Run: headless pygame with SDL's dummy video driver; simulated clock (each Clock.tick advances the game by its frame time, no real sleeping); random seed 0; keys injected as events and as key.get_pressed() state; no mouse input.
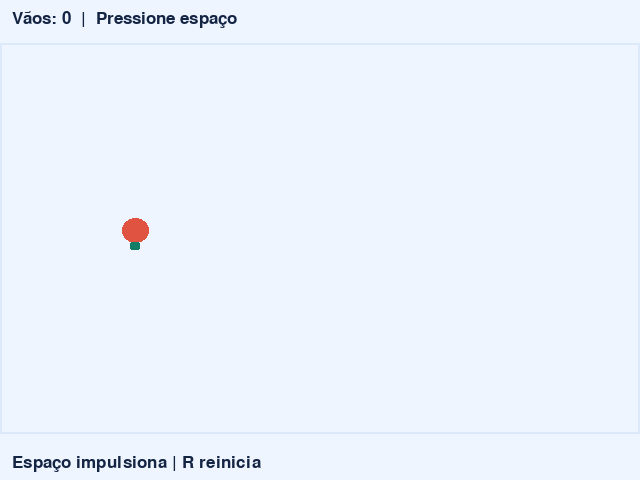
Frame 1 of 4 · flips 1–60 · no input
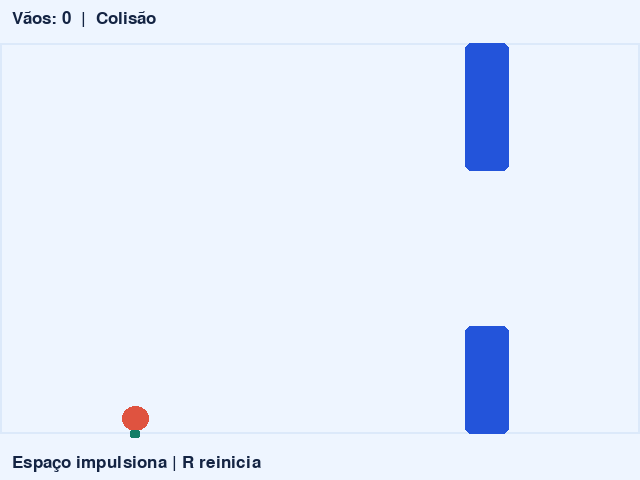
Frame 2 of 4 · flips 61–180 · tapped SPACE, RETURN · held RIGHT (→), D
Frame 3 of 4 · flips 181–300 · held DOWN (↓), S · screen unchanged from frame 2, image omitted
Frame 4 of 4 · flips 301–420 · held LEFT (←), A, UP (↑), W · screen unchanged from frame 3, image omitted

The pygame program that drew these frames:

"""Modelo da oficina de jogos do IFMG. Espaço impulsiona | R reinicia"""
import random
import pygame

LARGURA, ALTURA = 640, 480
FUNDO = "#eef5ff"
AZUL = "#2354da"
VERDE = "#127d67"
LARANJA = "#df5340"
TEXTO = "#142443"


def main():
    pygame.init()
    tela = pygame.display.set_mode((LARGURA, ALTURA))
    pygame.display.set_caption('Voo do balão')
    relogio = pygame.time.Clock()
    fonte = pygame.font.Font(None, 25)

    def escrever(texto, x=12, y=10):
        tela.blit(fonte.render(texto, True, TEXTO), (x, y))

    GRAVIDADE, IMPULSO, VELOCIDADE = 760, -305, 192
    LARGURA_BARREIRA, VAO = 44, 155
    balao = pygame.Rect(122, 218, 27, 32)
    limite = pygame.Rect(0, 43, 640, 391)

    def reiniciar():
        return 218.0, 0.0, [], 0.3, 0, "Pressione espaço"

    y, vy, barreiras, espera, pontos, estado = reiniciar()

    while True:
        dt = min(relogio.tick(60) / 1000, 0.04)
        for evento in pygame.event.get():
            if evento.type == pygame.QUIT or (
                evento.type == pygame.KEYDOWN and evento.key == pygame.K_ESCAPE
            ):
                pygame.quit()
                return
            if evento.type == pygame.KEYDOWN and evento.key == pygame.K_r:
                y, vy, barreiras, espera, pontos, estado = reiniciar()
            if evento.type == pygame.KEYDOWN and evento.key == pygame.K_SPACE and estado != "Colisão":
                estado = "Voando"
                vy = IMPULSO


        # Atualize as regras antes de desenhar o quadro.
        if estado == "Voando":
            vy += GRAVIDADE * dt
            y += vy * dt
            espera -= dt
            if espera <= 0:
                barreiras.append([float(LARGURA), random.randint(150, 318), False])
                espera = 1.55
        balao.y = round(y)
        pecas = []
        for barreira in barreiras:
            if estado == "Voando":
                barreira[0] -= VELOCIDADE * dt
            x, centro, contou = barreira
            inicio = centro - VAO // 2
            fim = inicio + VAO
            pecas.extend([pygame.Rect(round(x), limite.top, LARGURA_BARREIRA, inicio-limite.top),
                          pygame.Rect(round(x), fim, LARGURA_BARREIRA, limite.bottom-fim)])
            if estado == "Voando" and not contou and x + LARGURA_BARREIRA < balao.left:
                pontos += 1
                barreira[2] = True
        barreiras = [b for b in barreiras if b[0] + LARGURA_BARREIRA > 0]
        if not limite.contains(balao) or balao.collidelist(pecas) != -1:
            estado = "Colisão"

        tela.fill(FUNDO)
        pygame.draw.rect(tela, "#dce9fa", limite, 2)
        for peca in pecas:
            pygame.draw.rect(tela, AZUL, peca, border_radius=6)
        pygame.draw.ellipse(tela, LARANJA, balao.inflate(0, -7).move(0, -3))
        pygame.draw.rect(tela, VERDE, (balao.centerx-5, balao.bottom-8, 10, 8), border_radius=2)
        escrever(f"Vãos: {pontos}  |  {estado}")
        escrever('Espaço impulsiona | R reinicia', y=454)

        pygame.display.flip()


if __name__ == "__main__":
    main()
